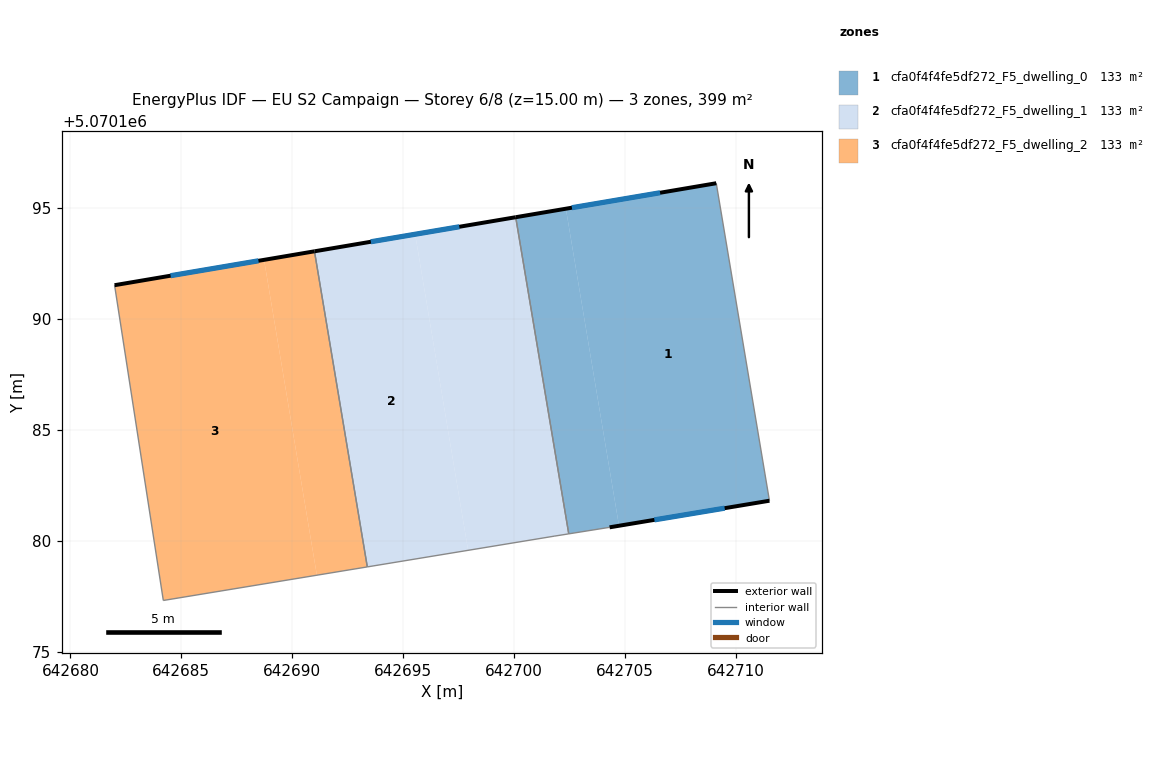
=== STOREY PLAN SPEC (per zone: floor XY polygon, exterior-wall plan segments, windows/doors) ===
zone 1: cfa0f4f4fe5df272_F5_dwelling_0  (132.9 m²)
  floor: (642711.51, 5070181.81) (642709.11, 5070196.12) (642702.33, 5070194.97) (642704.73, 5070180.68)
  floor: (642704.73, 5070180.68) (642702.33, 5070194.97) (642700.07, 5070194.59) (642702.46, 5070180.32) (642704.30, 5070180.61)
  exterior wall: (642711.51, 5070181.81) – (642704.30, 5070180.61)  [7.3 m]
    window: (642709.49, 5070181.48) – (642706.32, 5070180.95)  [4.2 m²]
  exterior wall: (642700.07, 5070194.59) – (642709.11, 5070196.12)  [9.2 m]
    window: (642702.60, 5070195.02) – (642706.58, 5070195.69)  [5.3 m²]
  interior walls: 3
zone 2: cfa0f4f4fe5df272_F5_dwelling_1  (132.9 m²)
  floor: (642702.46, 5070180.32) (642700.07, 5070194.59) (642695.54, 5070193.82) (642697.93, 5070179.58) (642701.80, 5070180.21)
  floor: (642697.93, 5070179.58) (642695.54, 5070193.82) (642691.00, 5070193.05) (642693.38, 5070178.83)
  exterior wall: (642691.00, 5070193.05) – (642700.07, 5070194.59)  [9.2 m]
    window: (642693.54, 5070193.48) – (642697.53, 5070194.16)  [5.3 m²]
  interior walls: 4
zone 3: cfa0f4f4fe5df272_F5_dwelling_2  (132.9 m²)
  floor: (642693.38, 5070178.83) (642691.00, 5070193.05) (642688.73, 5070192.67) (642691.11, 5070178.45)
  floor: (642691.11, 5070178.45) (642688.73, 5070192.67) (642681.99, 5070191.53) (642684.19, 5070177.32)
  exterior wall: (642681.99, 5070191.53) – (642691.00, 5070193.05)  [9.1 m]
    window: (642684.51, 5070191.95) – (642688.48, 5070192.63)  [5.3 m²]
  interior walls: 3

=== DERIVED (storey summary) ===
Building: EU S2 Campaign
Storey: 6 of 8  (floor level z = 15.00 m)
Storey gross floor area: 398.7 m²
Zones on this storey: 3
  - cfa0f4f4fe5df272_F5_dwelling_0: floor 132.9 m²; exterior wall 16.5 m (49.4 m²); 2 window(s) 9.6 m²; WWR 19.3%
  - cfa0f4f4fe5df272_F5_dwelling_1: floor 132.9 m²; exterior wall 9.2 m (27.6 m²); 1 window(s) 5.3 m²; WWR 19.3%
  - cfa0f4f4fe5df272_F5_dwelling_2: floor 132.9 m²; exterior wall 9.1 m (27.4 m²); 1 window(s) 5.3 m²; WWR 19.3%
Zone adjacency (shared interzone walls):
  - cfa0f4f4fe5df272_F5_dwelling_0 ↔ cfa0f4f4fe5df272_F5_dwelling_1
  - cfa0f4f4fe5df272_F5_dwelling_1 ↔ cfa0f4f4fe5df272_F5_dwelling_2